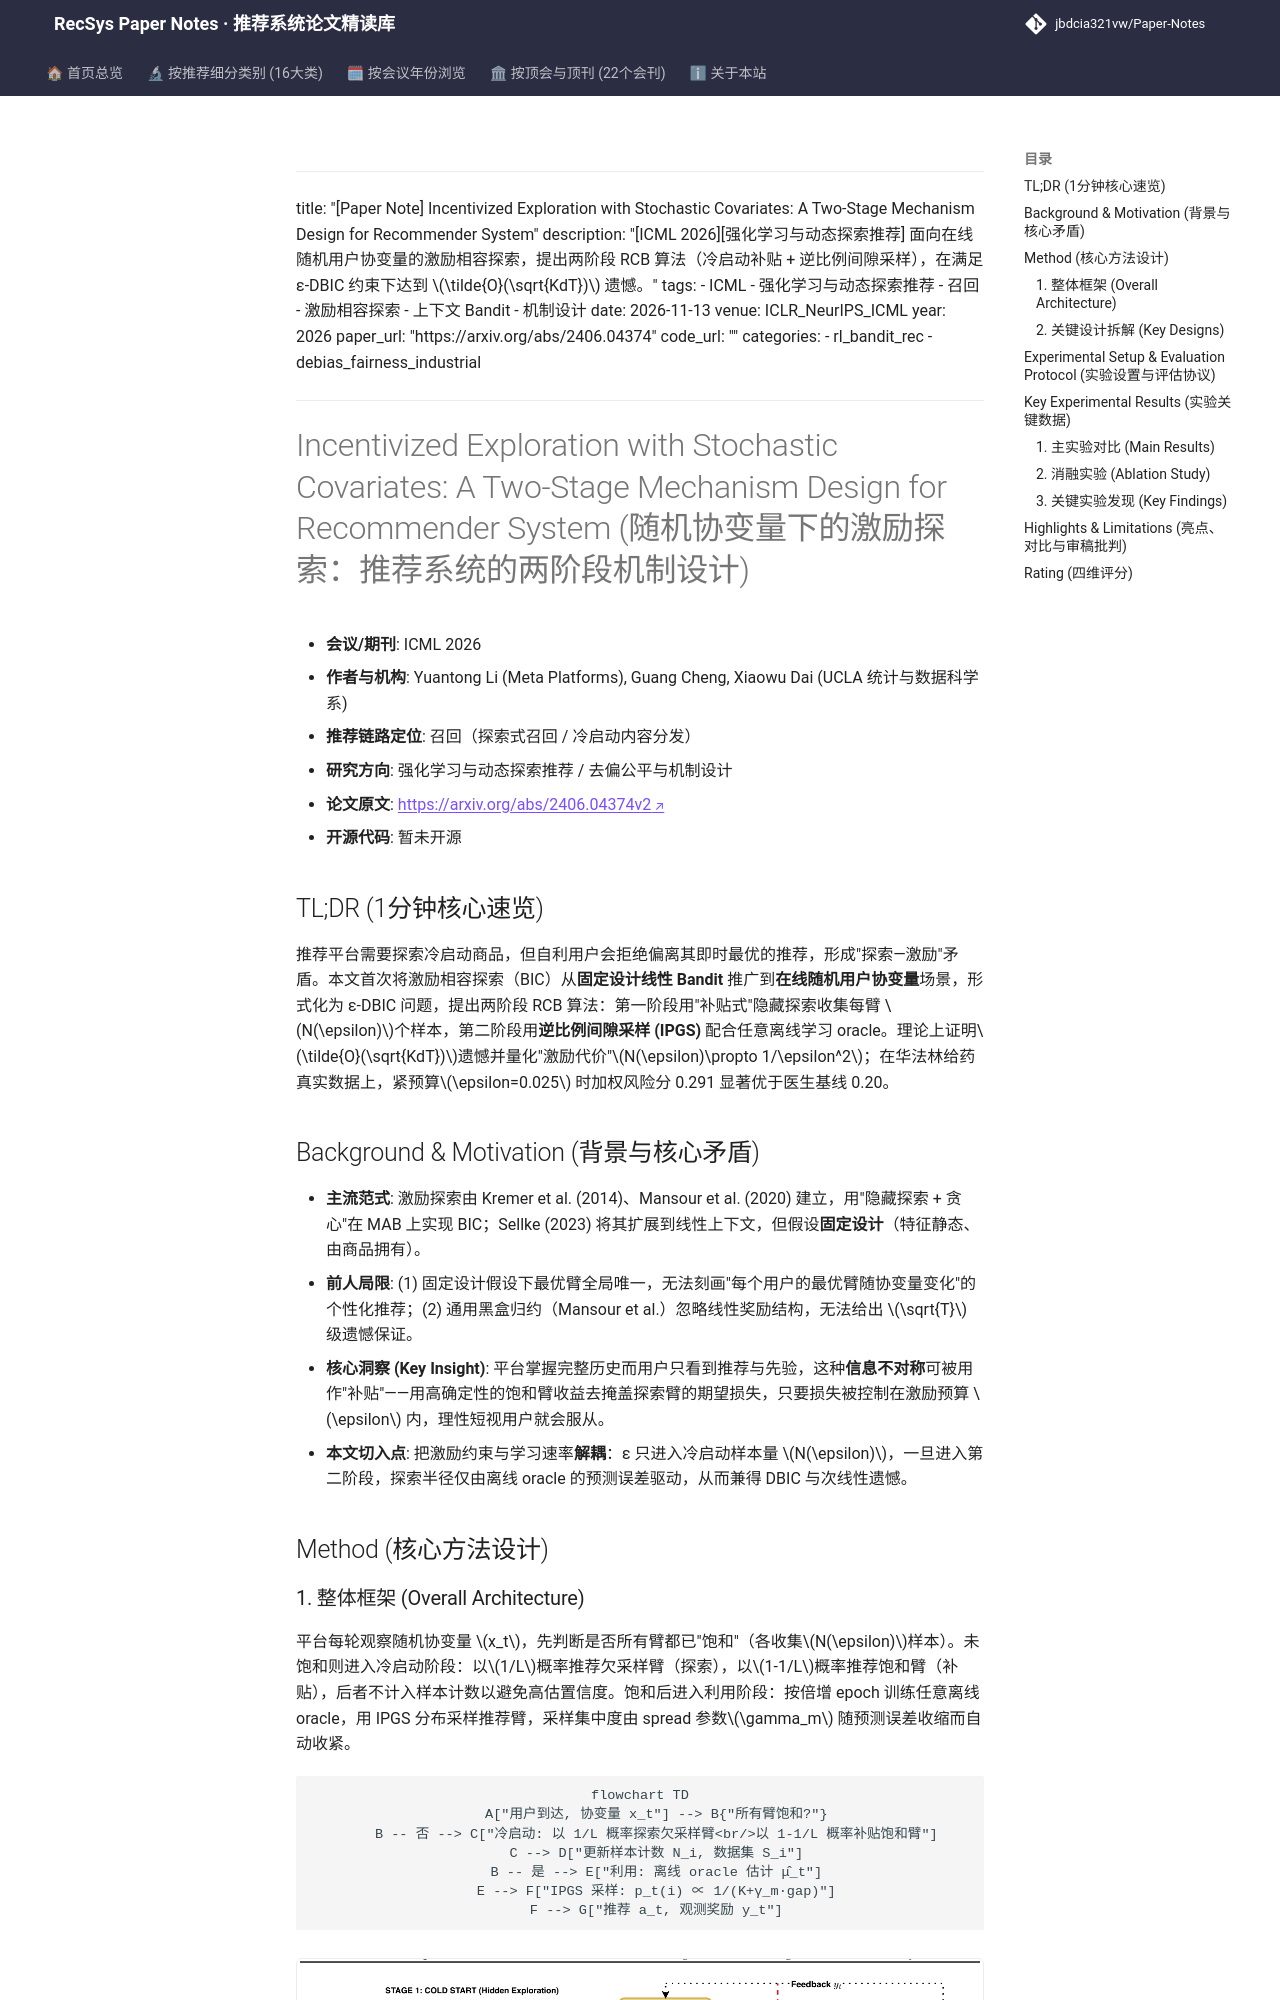

repository: jbdcia321vw/Paper-Notes · page: venues/ICLR_NeurIPS_ICML/2026/rl_bandit_rec/incentivized_exploration_with_stochastic_covariates_a_two_stage_mechanism_d/index.html · generator: mkdocs

---
title: "[Paper Note] Incentivized Exploration with Stochastic Covariates: A Two-Stage Mechanism Design for Recommender System"
description: "[ICML 2026][强化学习与动态探索推荐] 面向在线随机用户协变量的激励相容探索，提出两阶段 RCB 算法（冷启动补贴 + 逆比例间隙采样），在满足 ε-DBIC 约束下达到 $\tilde{O}(\sqrt{KdT})$ 遗憾。"
tags:
  - ICML
  - 强化学习与动态探索推荐
  - 召回
  - 激励相容探索
  - 上下文 Bandit
  - 机制设计
date: 2026-11-13
venue: ICLR_NeurIPS_ICML
year: 2026
paper_url: "https://arxiv.org/abs/2406.04374"
code_url: ""
categories:
  - rl_bandit_rec
  - debias_fairness_industrial
---

# Incentivized Exploration with Stochastic Covariates: A Two-Stage Mechanism Design for Recommender System (随机协变量下的激励探索：推荐系统的两阶段机制设计)

- **会议/期刊**: ICML 2026
- **作者与机构**: Yuantong Li (Meta Platforms), Guang Cheng, Xiaowu Dai (UCLA 统计与数据科学系)
- **推荐链路定位**: 召回（探索式召回 / 冷启动内容分发）
- **研究方向**: 强化学习与动态探索推荐 / 去偏公平与机制设计
- **论文原文**: [https://arxiv.org/abs/2406.04374v2](https://arxiv.org/abs/2406.04374v2)
- **开源代码**: 暂未开源

## TL;DR (1分钟核心速览)

推荐平台需要探索冷启动商品，但自利用户会拒绝偏离其即时最优的推荐，形成"探索—激励"矛盾。本文首次将激励相容探索（BIC）从**固定设计线性 Bandit** 推广到**在线随机用户协变量**场景，形式化为 ε-DBIC 问题，提出两阶段 RCB 算法：第一阶段用"补贴式"隐藏探索收集每臂 $N(\epsilon)$个样本，第二阶段用**逆比例间隙采样 (IPGS)** 配合任意离线学习 oracle。理论上证明$\tilde{O}(\sqrt{KdT})$遗憾并量化"激励代价"$N(\epsilon)\propto 1/\epsilon^2$；在华法林给药真实数据上，紧预算$\epsilon=0.025$ 时加权风险分 0.291 显著优于医生基线 0.20。

## Background & Motivation (背景与核心矛盾)

- **主流范式**: 激励探索由 Kremer et al. (2014)、Mansour et al. (2020) 建立，用"隐藏探索 + 贪心"在 MAB 上实现 BIC；Sellke (2023) 将其扩展到线性上下文，但假设**固定设计**（特征静态、由商品拥有）。
- **前人局限**: (1) 固定设计假设下最优臂全局唯一，无法刻画"每个用户的最优臂随协变量变化"的个性化推荐；(2) 通用黑盒归约（Mansour et al.）忽略线性奖励结构，无法给出 $\sqrt{T}$ 级遗憾保证。
- **核心洞察 (Key Insight)**: 平台掌握完整历史而用户只看到推荐与先验，这种**信息不对称**可被用作"补贴"——用高确定性的饱和臂收益去掩盖探索臂的期望损失，只要损失被控制在激励预算 $\epsilon$ 内，理性短视用户就会服从。
- **本文切入点**: 把激励约束与学习速率**解耦**：ε 只进入冷启动样本量 $N(\epsilon)$，一旦进入第二阶段，探索半径仅由离线 oracle 的预测误差驱动，从而兼得 DBIC 与次线性遗憾。

## Method (核心方法设计)
